Photos from the image-classification dataset "grape_data" in the GitHub repository zs1314/Smart-grape-platform. Its 11 classes are: Auxerrois grape, Cabernet Franc grape, Cabernet Sauvignon grape, Chardonnay grape, Merlot grape, Muller Thurgau grape, Pinot Noir grape, Riesling grape, Sauvignon Blanc grape, Syrah grape, Tempranillo grape.

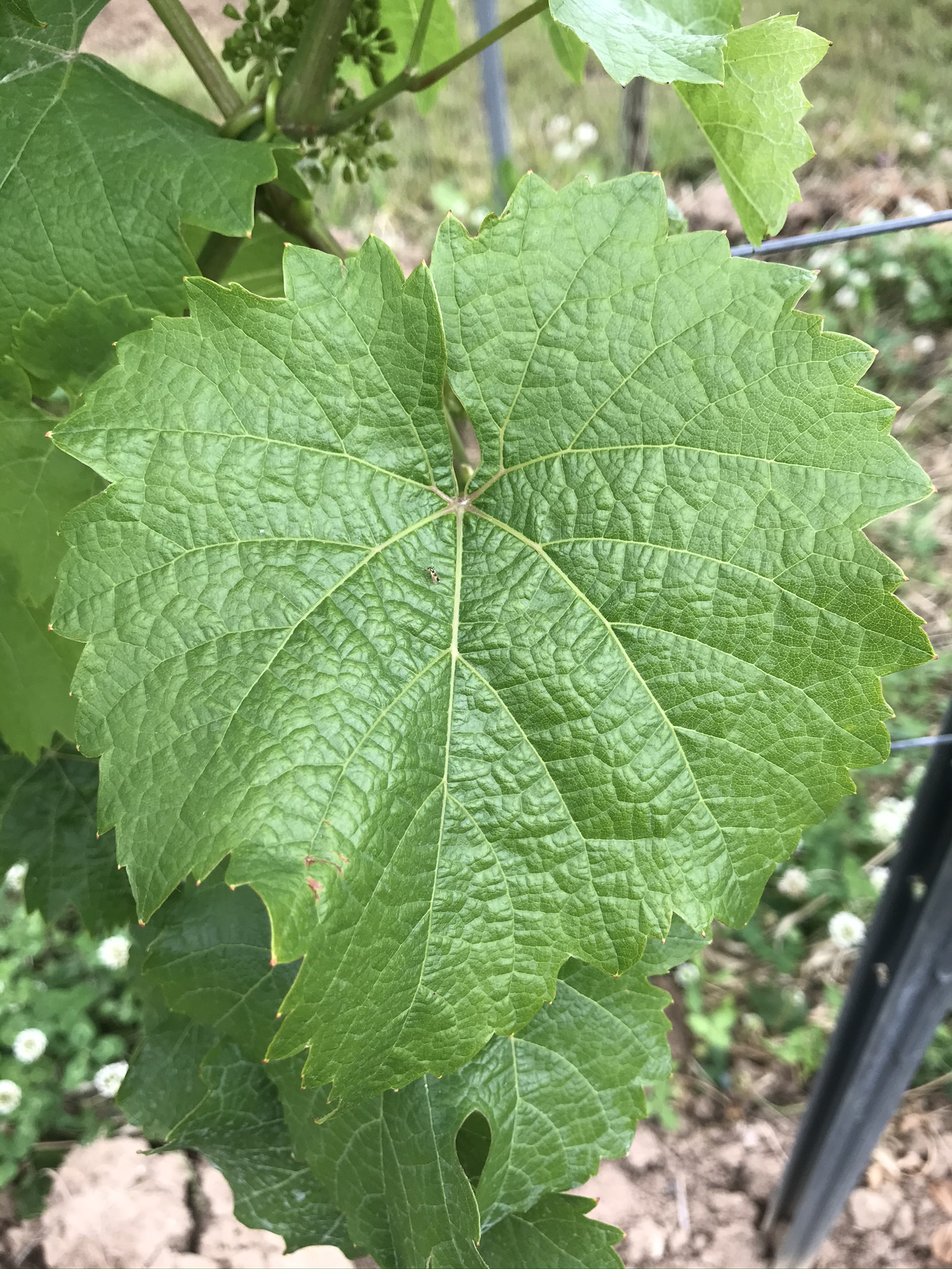
Label: Riesling grape

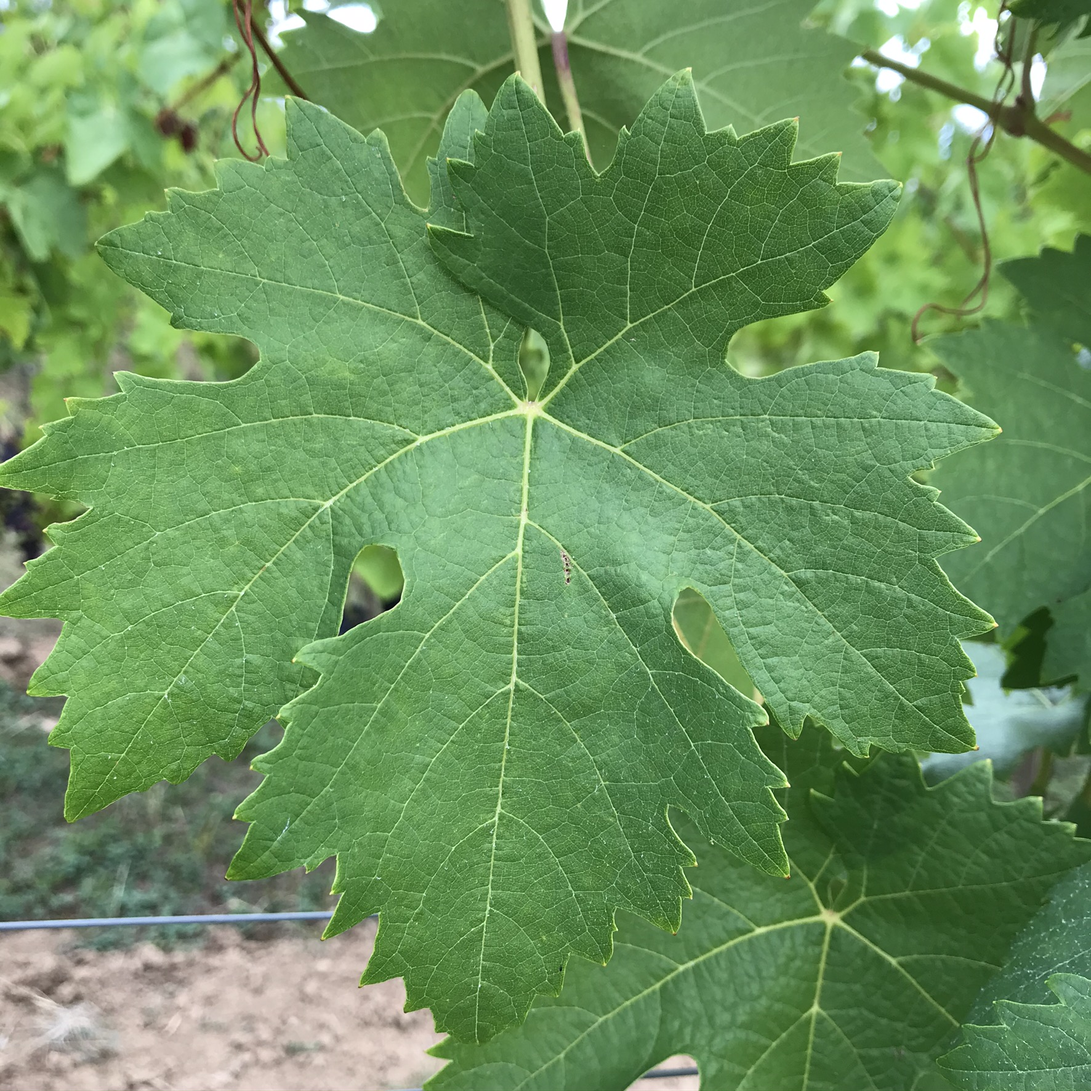
Label: Tempranillo grape

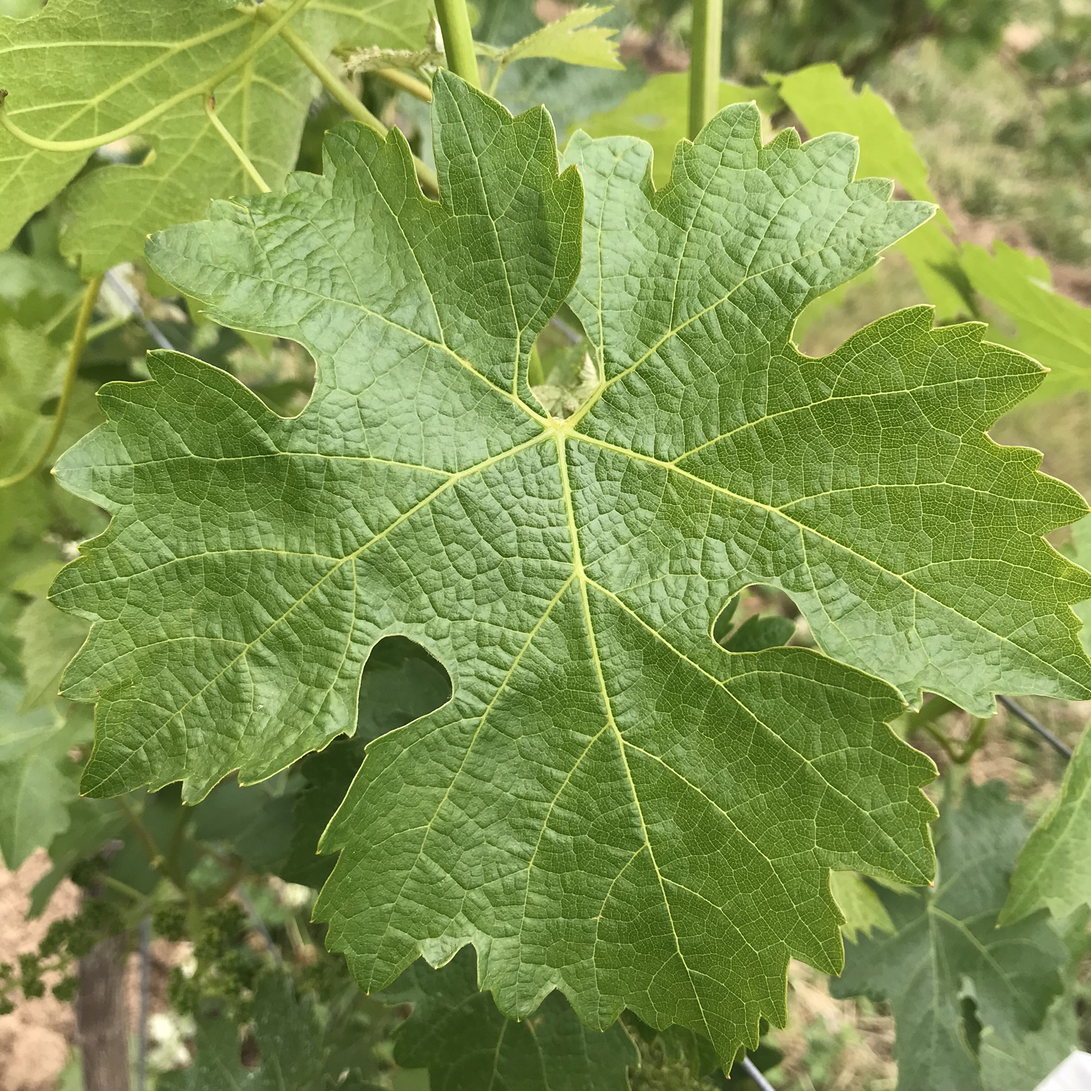
Label: Cabernet Sauvignon grape

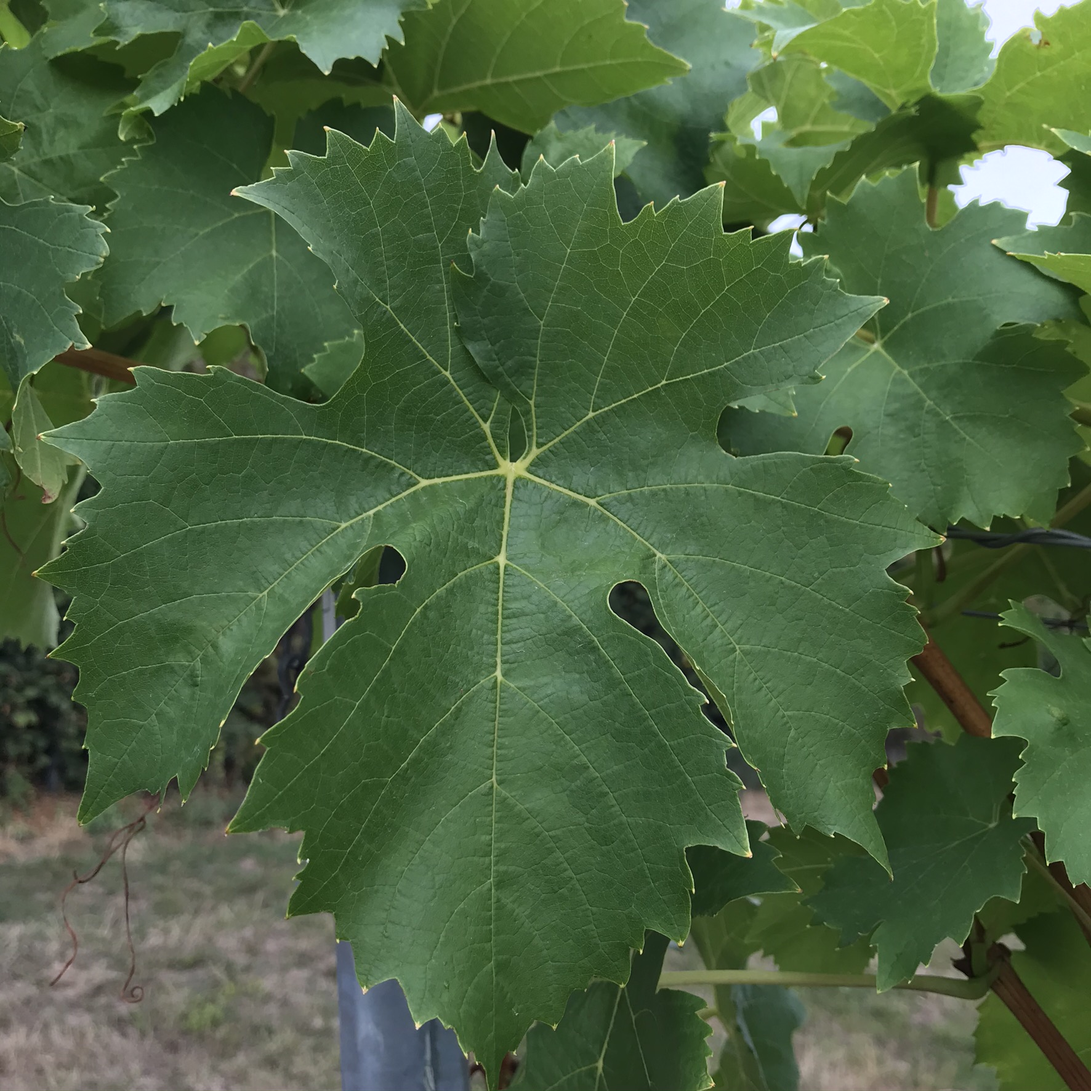
Label: Muller Thurgau grape

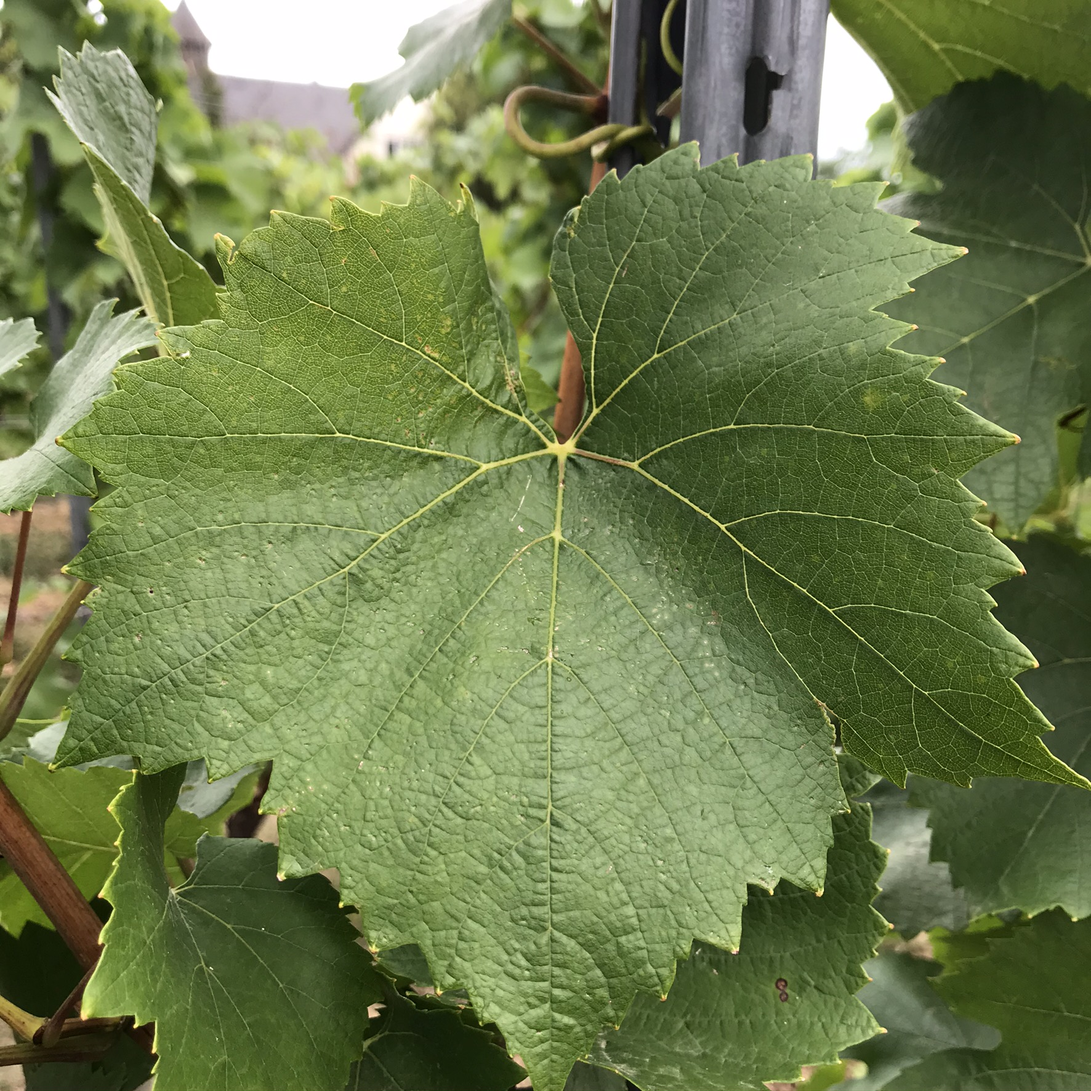
Label: Chardonnay grape

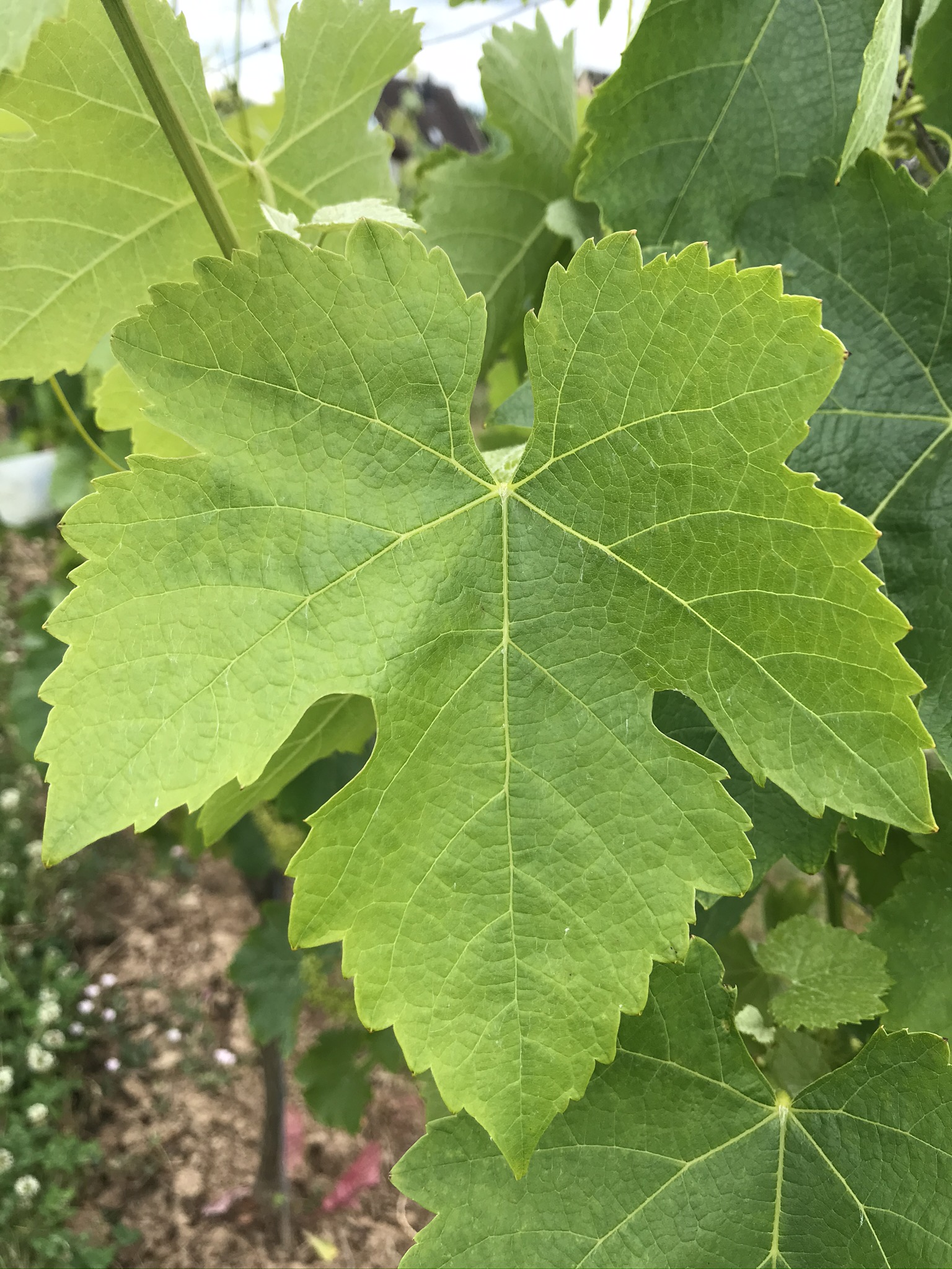
Label: Syrah grape
